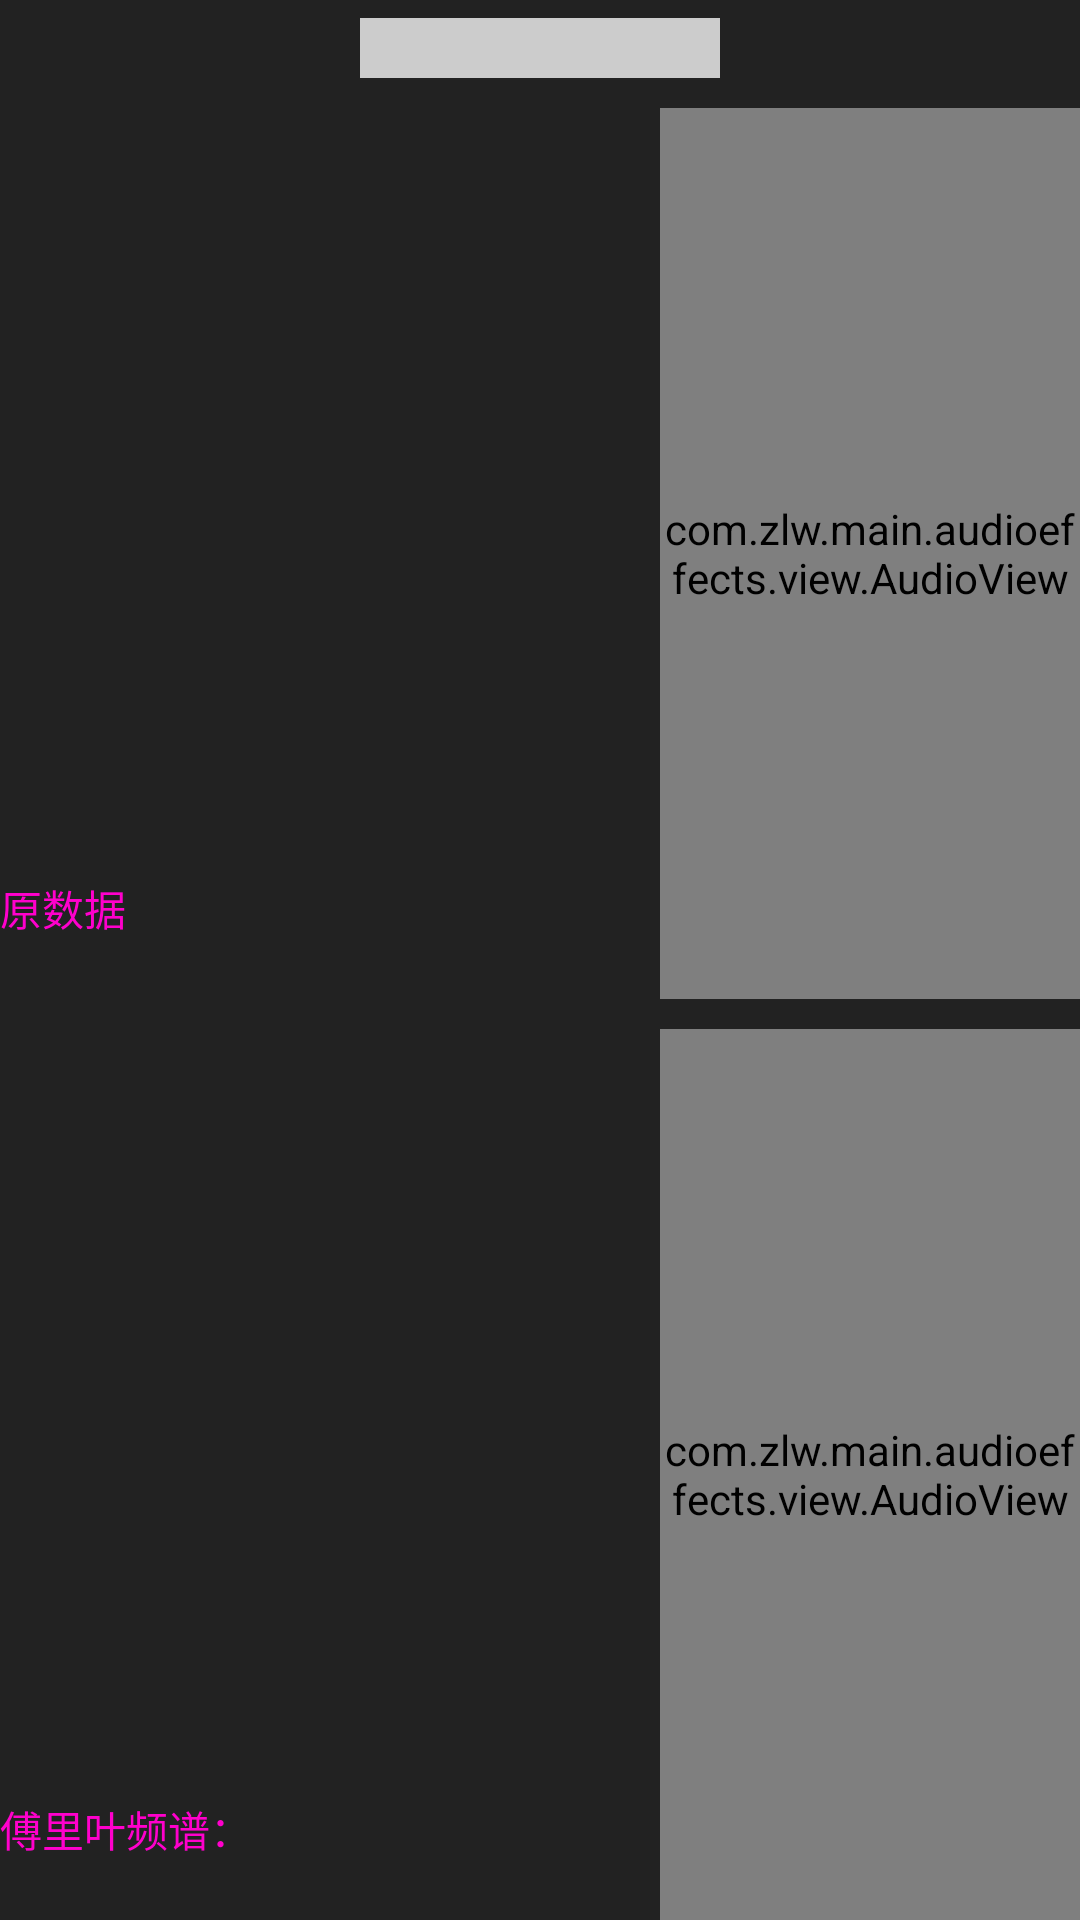

Here is an Android app screen rendered from its layout file. Give the layout XML and the strings, colors and styles it references.
<!-- AndroidManifest.xml: application theme AppTheme -->
<!-- res/layout/activity_main.xml -->
<?xml version="1.0" encoding="utf-8"?>
<LinearLayout xmlns:android="http://schemas.android.com/apk/res/android"
    xmlns:tools="http://schemas.android.com/tools"
    android:layout_width="match_parent"
    android:layout_height="match_parent"
    android:background="#222"
    android:gravity="center"
    android:orientation="vertical"
    tools:context="com.zlw.main.audioeffects.MainActivity">

    <Spinner
        android:id="@+id/spinner"
        android:layout_width="120dp"
        android:layout_height="20dp"
        android:layout_marginTop="6dp"
        android:background="#ccc" />

    <LinearLayout
        android:layout_width="wrap_content"
        android:layout_height="0dp"
        android:layout_weight="1"
        android:orientation="horizontal">

        <TextView
            android:layout_width="100dp"
            android:layout_height="match_parent"
            android:gravity="bottom"
            android:paddingBottom="20dp"
            android:text="原数据"
            android:textColor="#f0c" />

        <com.zlw.main.audioeffects.view.AudioView
            android:id="@+id/audioView"
            android:layout_width="wrap_content"
            android:layout_height="match_parent"
            android:layout_marginStart="120dp"
            android:layout_marginTop="10dp" />
    </LinearLayout>

    <LinearLayout
        android:layout_width="wrap_content"
        android:layout_height="0dp"
        android:layout_weight="1"
        android:orientation="horizontal">

        <TextView
            android:layout_width="100dp"
            android:layout_height="match_parent"
            android:gravity="bottom"
            android:paddingBottom="20dp"
            android:text="傅里叶频谱："
            android:textColor="#f0c" />

        <com.zlw.main.audioeffects.view.AudioView
            android:id="@+id/audioView2"
            android:layout_width="wrap_content"
            android:layout_height="match_parent"
            android:layout_marginStart="120dp"
            android:layout_marginTop="10dp" />
    </LinearLayout>
</LinearLayout>
<!-- resources referenced by this layout -->
<resources>
  <style name="AppTheme" parent="Theme.AppCompat.NoActionBar">
          
          <item name="colorPrimary">@color/colorPrimary</item>
          <item name="colorPrimaryDark">@color/colorPrimaryDark</item>
          <item name="colorAccent">@color/colorAccent</item>
          <item name="android:windowNoTitle">true</item>
          <item name="android:windowFullscreen">true</item>
          <item name="android:windowIsTranslucent">true</item>
      </style>
  <!-- not gathered from this repository: default colours our renderer supplied (Android Studio template values) -->
  <color name="colorPrimary">#FF6200EE</color>
  <color name="colorPrimaryDark">#FF3700B3</color>
  <color name="colorAccent">#FF03DAC5</color>
</resources>
